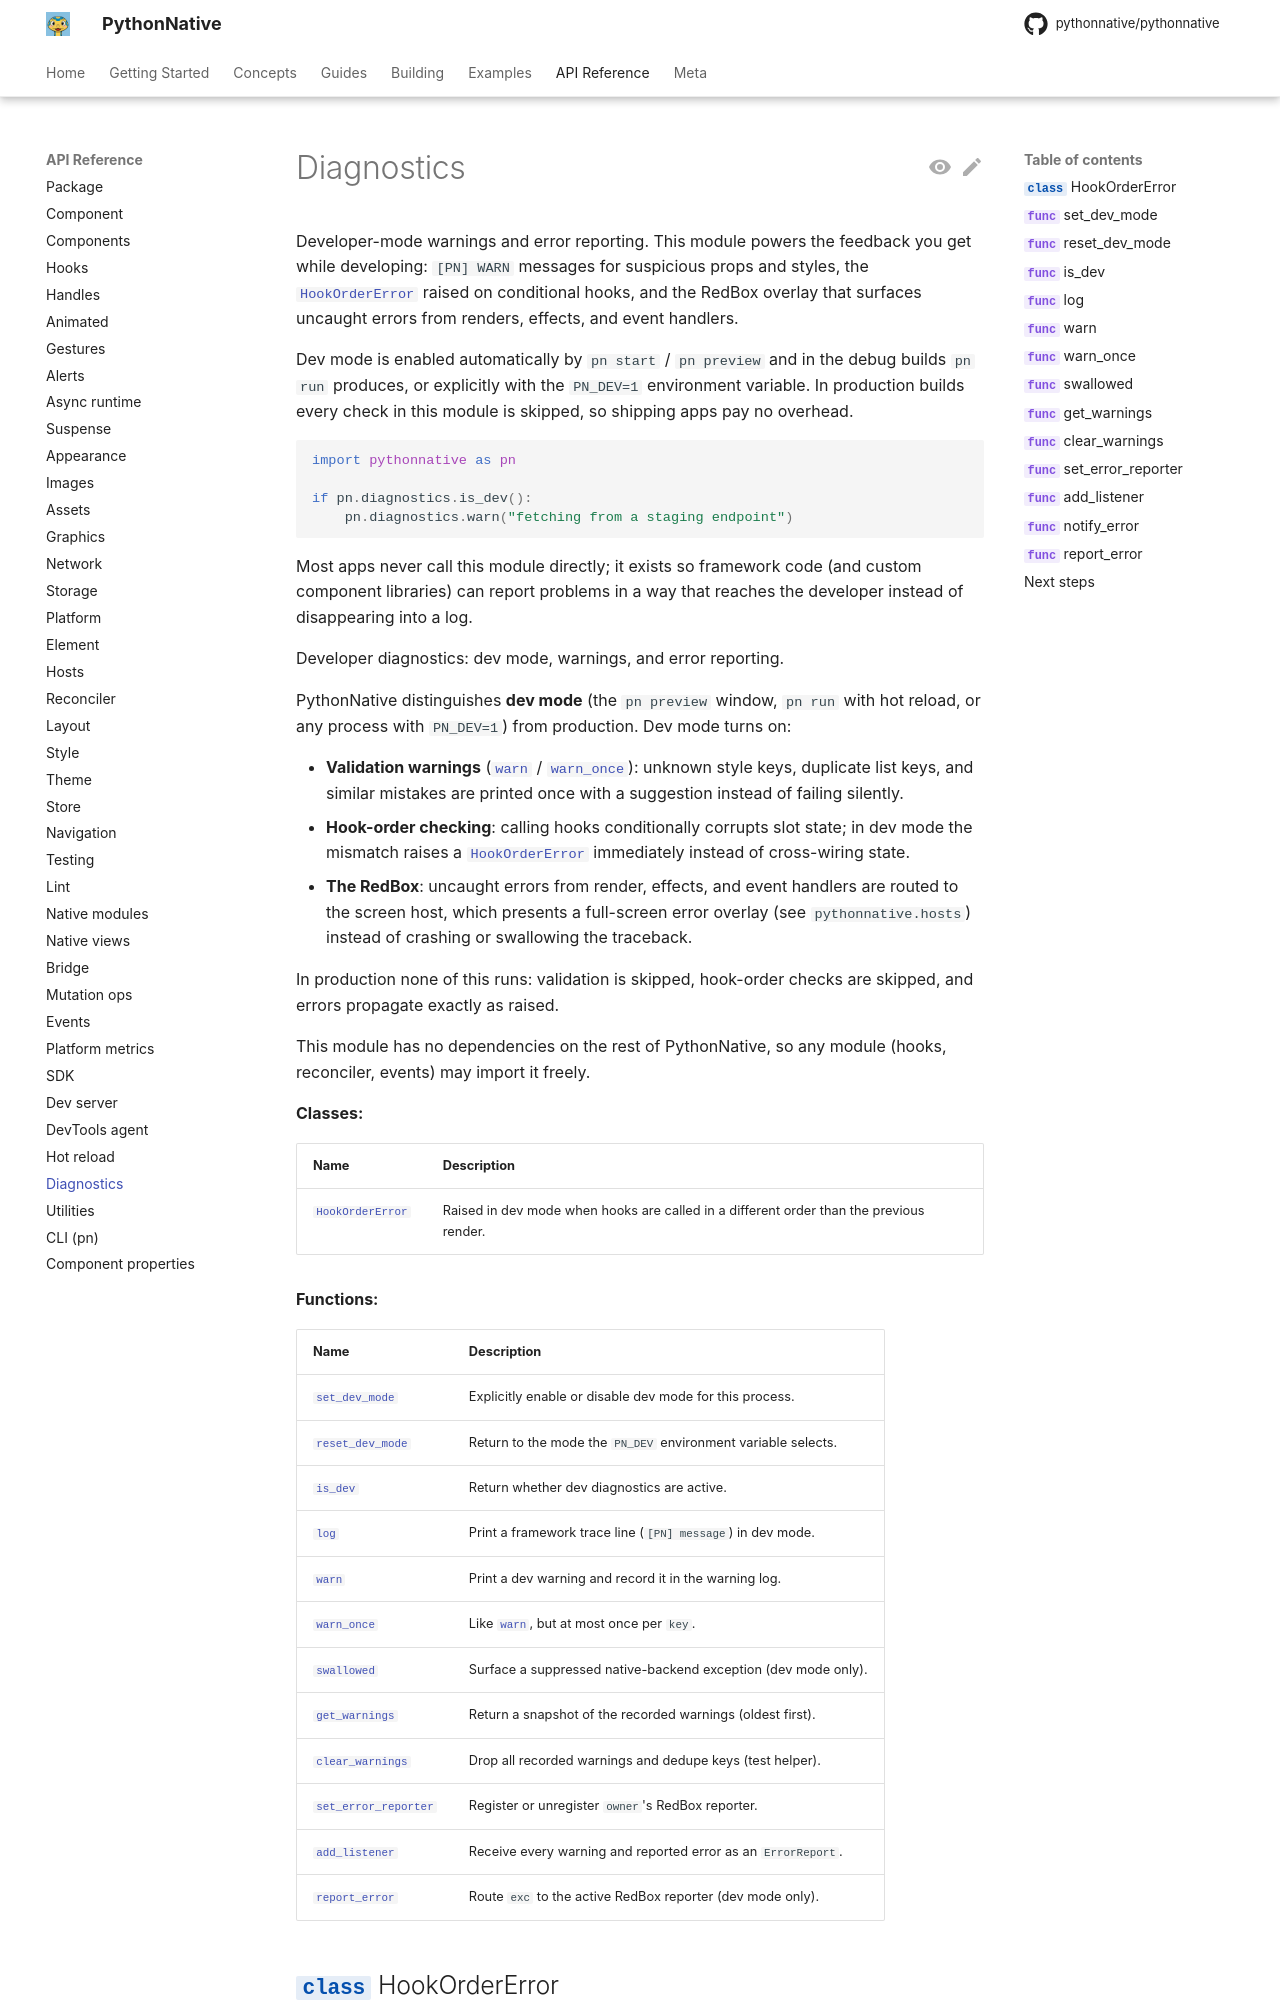

repository: Elevenapple/pythonnative · page: api/diagnostics/index.html · generator: mkdocs

# Diagnostics

Developer-mode warnings and error reporting. This module powers the
feedback you get while developing: `[PN] WARN` messages for suspicious
props and styles, the [`HookOrderError`][pythonnative.HookOrderError]
raised on conditional hooks, and the RedBox overlay that surfaces
uncaught errors from renders, effects, and event handlers.
